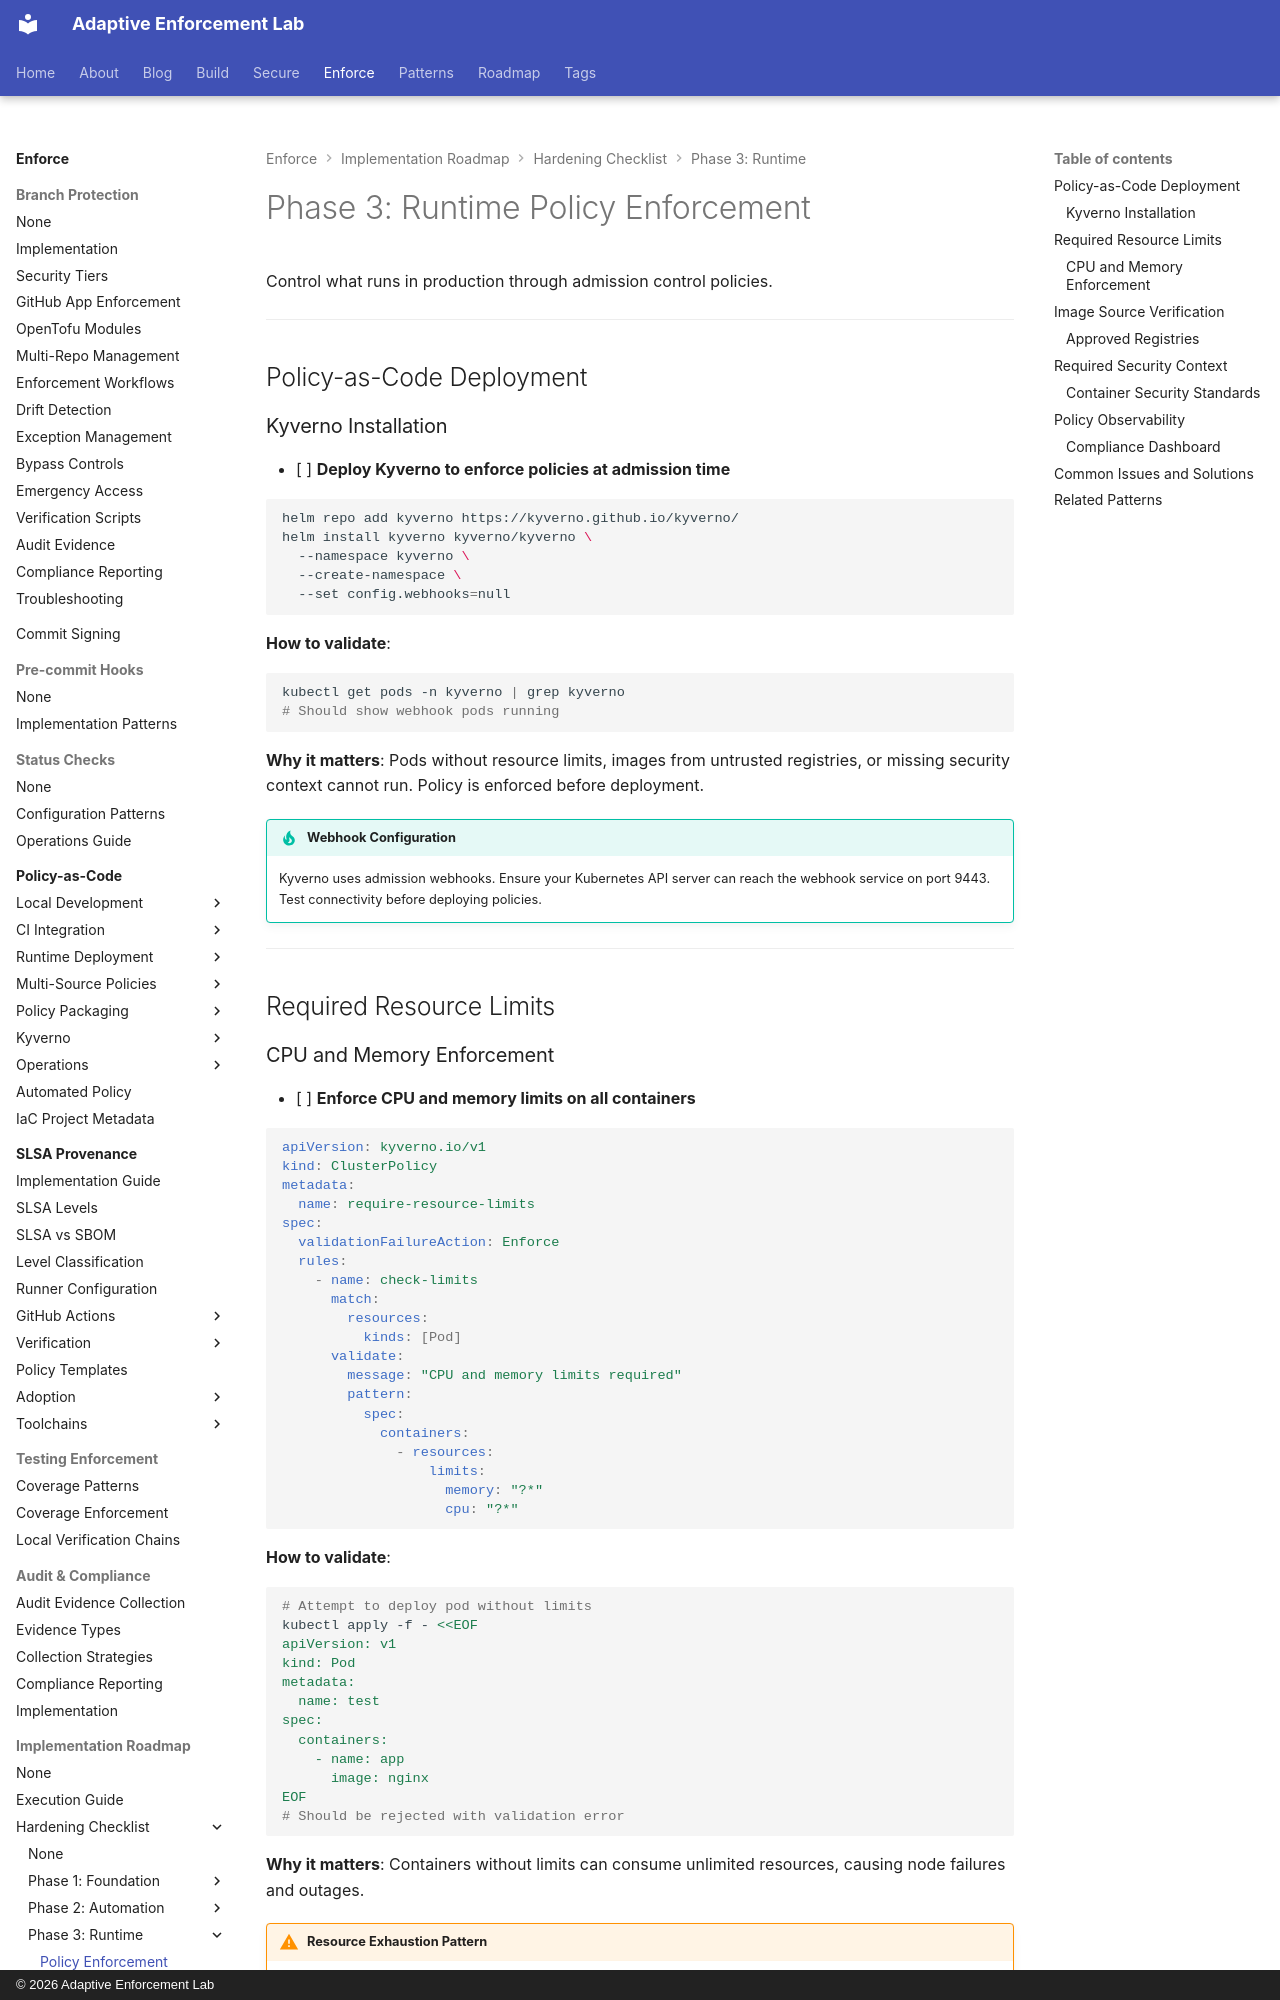

repository: adaptive-enforcement-lab/adaptive-enforcement-lab-com · page: enforce/implementation-roadmap/hardening-checklist/phase-3/policy-enforcement/index.html · generator: mkdocs · copyright: © 2026 Adaptive Enforcement Lab

---
title: "Phase 3: Runtime Policy Enforcement"
description: >-
  Runtime policy enforcement with Kyverno. Required resource limits, image source verification, security context requirements, and admission control for Kubernetes production environments.
tags:
  - kyverno
  - policy-as-code
  - kubernetes
  - runtime-security
  - admission-control
provenance: human
---
# Phase 3: Runtime Policy Enforcement

Control what runs in production through admission control policies.

---

## Policy-as-Code Deployment

### Kyverno Installation

- [ ] **Deploy Kyverno to enforce policies at admission time**

  ```bash
  helm repo add kyverno https://kyverno.github.io/kyverno/
  helm install kyverno kyverno/kyverno \
    --namespace kyverno \
    --create-namespace \
    --set config.webhooks=null

  ```

  **How to validate**:

  ```bash
  kubectl get pods -n kyverno | grep kyverno
  # Should show webhook pods running
  ```

  **Why it matters**: Pods without resource limits, images from untrusted registries, or missing security context cannot run. Policy is enforced before deployment.

!!! tip "Webhook Configuration"
    Kyverno uses admission webhooks. Ensure your Kubernetes API server can reach the webhook service on port 9443. Test connectivity before deploying policies.

---

## Required Resource Limits
